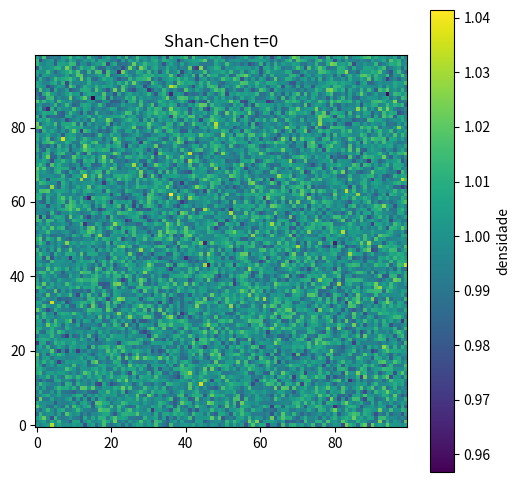
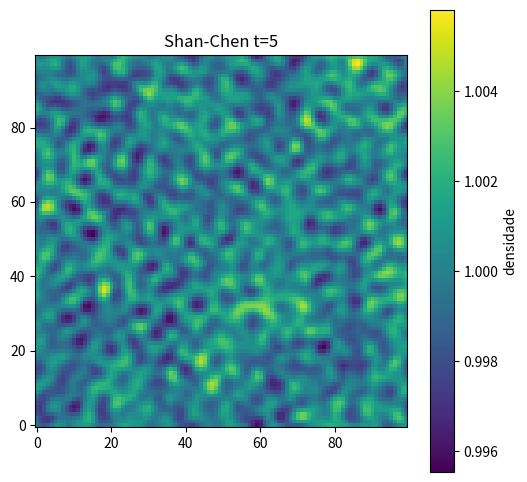
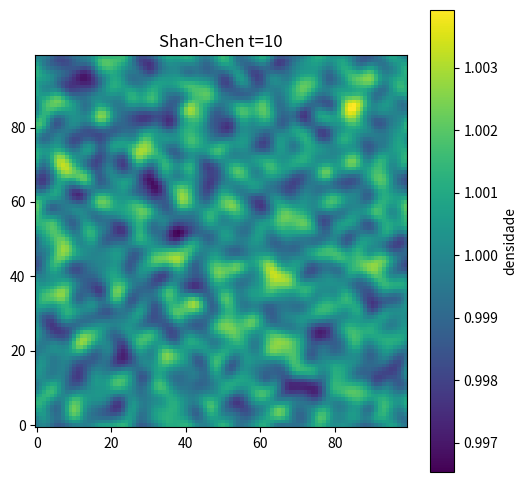
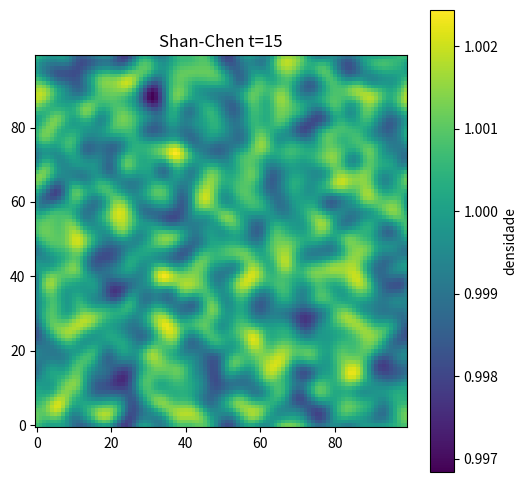
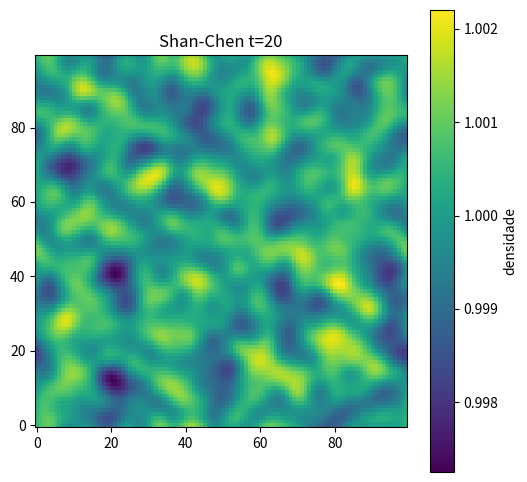
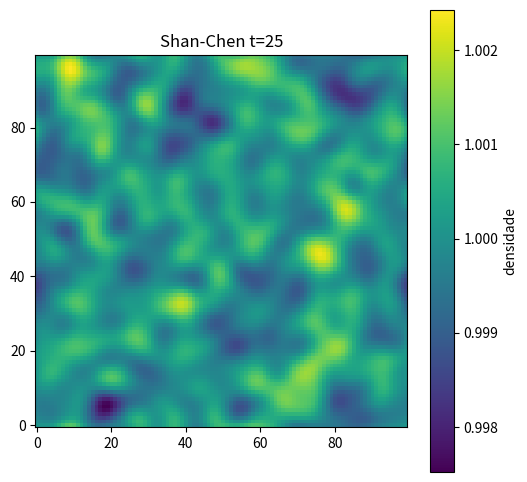
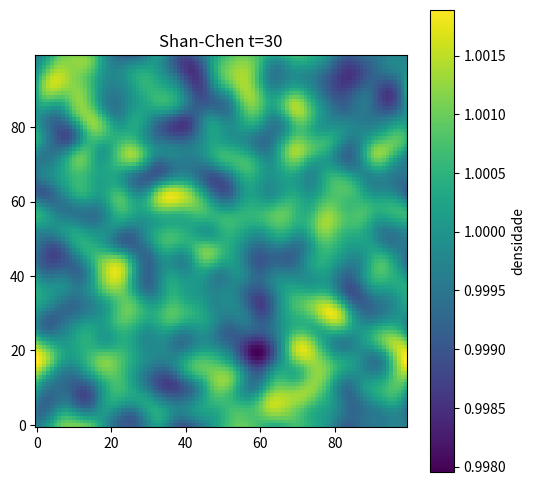
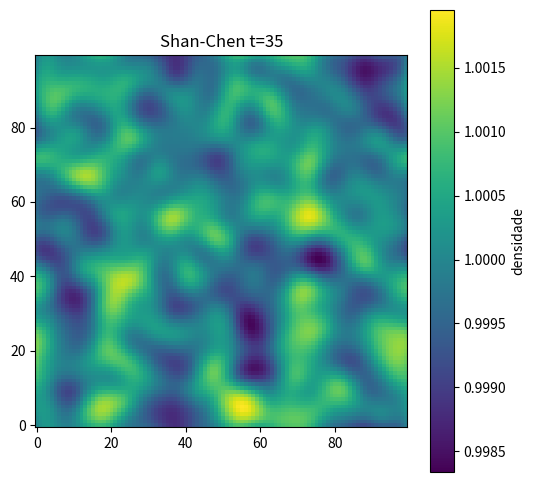
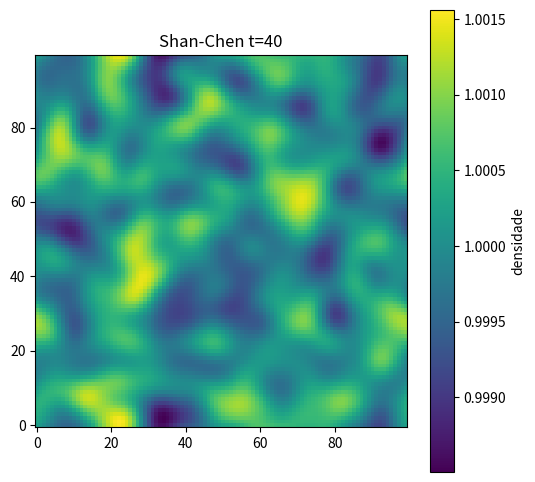
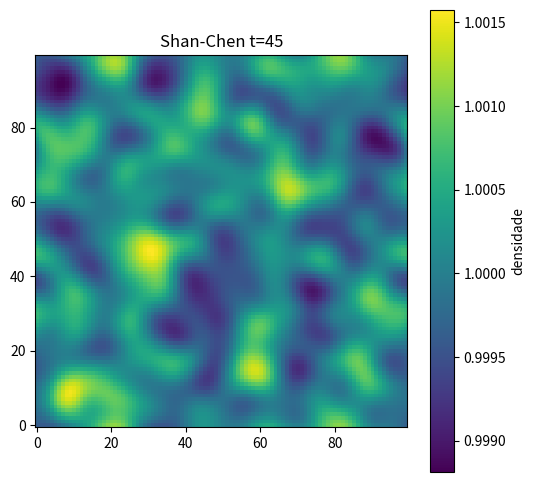
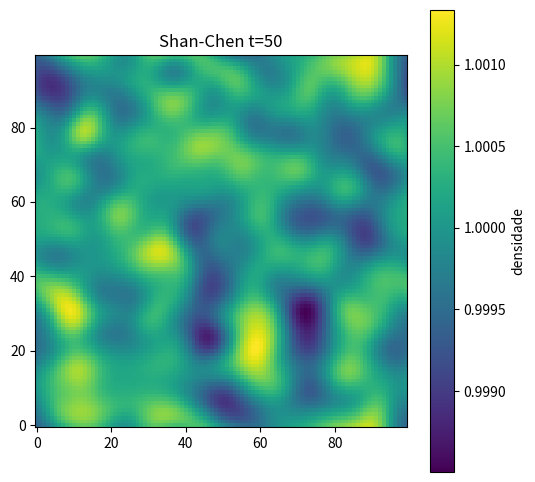
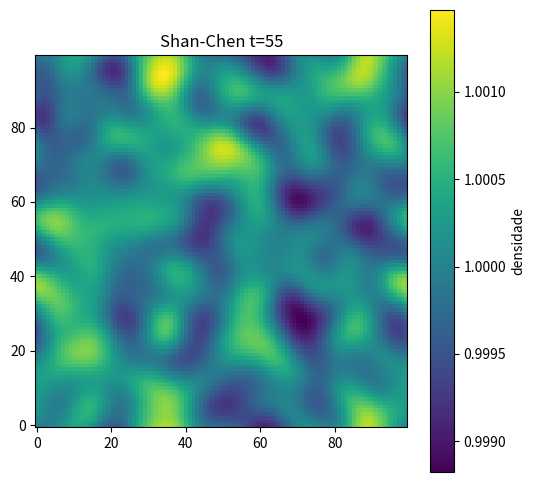
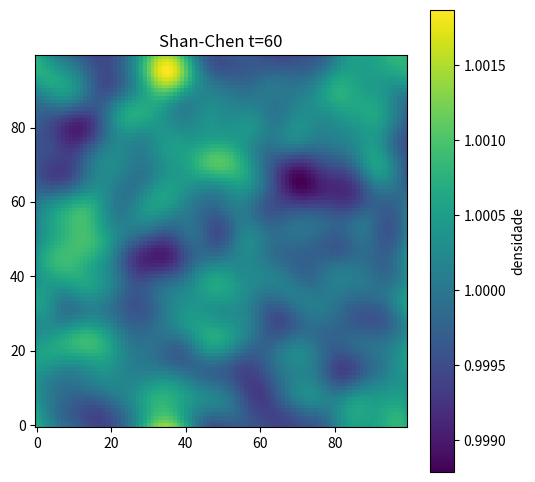
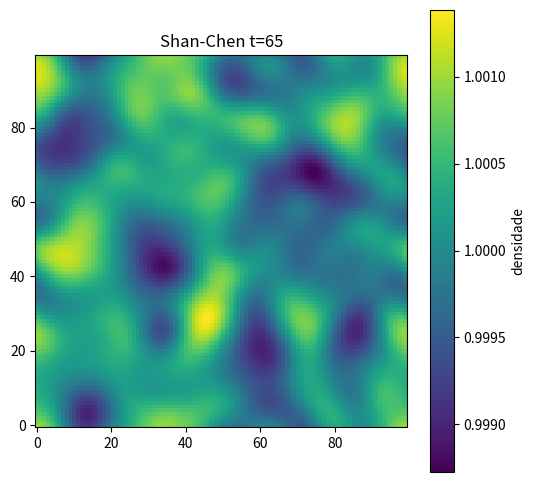
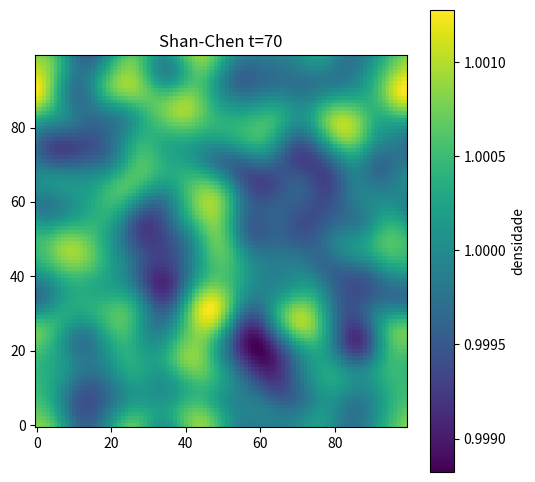
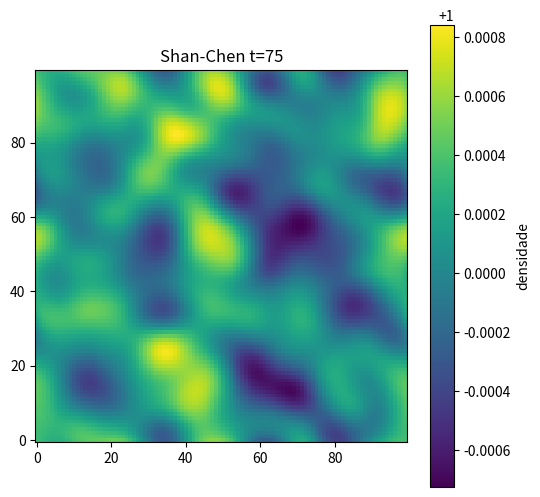

Python code for these plots, in order:
import numpy as np
import matplotlib.pyplot as plt
import os

# ----------------------------
# Pasta
# ----------------------------
output_dir = "lbm_multiphase"
os.makedirs(output_dir, exist_ok=True)

# ----------------------------
# Parâmetros
# ----------------------------
Nx, Ny = 100, 100
Nt = 400
tau = 1.0
G = -5.0

# ----------------------------
# D2Q9
# ----------------------------
c = np.array([
    [0,0],
    [1,0],[0,1],[-1,0],[0,-1],
    [1,1],[-1,1],[-1,-1],[1,-1]
])

w = np.array([
    4/9,
    1/9,1/9,1/9,1/9,
    1/36,1/36,1/36,1/36
])

# ----------------------------
# Inicialização
# ----------------------------
rho = 1 + 0.01*np.random.randn(Nx,Ny)

f = np.zeros((9,Nx,Ny))

for i in range(9):
    f[i] = w[i]*rho

# ----------------------------
# Loop
# ----------------------------
for t in range(Nt):

    rho = np.sum(f, axis=0)

    ux = np.sum(c[:,0,None,None]*f, axis=0)/rho
    uy = np.sum(c[:,1,None,None]*f, axis=0)/rho

    # ------------------------
    # pseudopotencial
    # ------------------------
    psi = 1 - np.exp(-rho)

    Fx = np.zeros((Nx,Ny))
    Fy = np.zeros((Nx,Ny))

    for i in range(9):
        psi_shift = np.roll(np.roll(psi, c[i,0], axis=0), c[i,1], axis=1)

        Fx += -G*w[i]*psi*psi_shift*c[i,0]
        Fy += -G*w[i]*psi*psi_shift*c[i,1]

    # ------------------------
    # velocidade corrigida
    # ------------------------
    ux = (np.sum(c[:,0,None,None]*f, axis=0) + 0.5*Fx)/rho
    uy = (np.sum(c[:,1,None,None]*f, axis=0) + 0.5*Fy)/rho

    # ------------------------
    # equilíbrio
    # ------------------------
    feq = np.zeros_like(f)

    u2 = ux**2 + uy**2

    for i in range(9):
        cu = 3*(c[i,0]*ux + c[i,1]*uy)

        feq[i] = w[i]*rho*(1 + cu + 0.5*cu**2 - 1.5*u2)

    # ------------------------
    # colisão
    # ------------------------
    f = f - (1/tau)*(f-feq)

    # ------------------------
    # streaming
    # ------------------------
    for i in range(9):
        f[i] = np.roll(f[i], c[i,0], axis=0)
        f[i] = np.roll(f[i], c[i,1], axis=1)

    # ------------------------
    # salvar frames
    # ------------------------
    if t % 5 == 0:
        plt.figure(figsize=(6,6))
        plt.imshow(rho.T, origin='lower')
        plt.colorbar(label='densidade')
        plt.title(f"Shan-Chen t={t}")
        plt.savefig(f"{output_dir}/frame_{t:04d}.png")
        plt.close()
